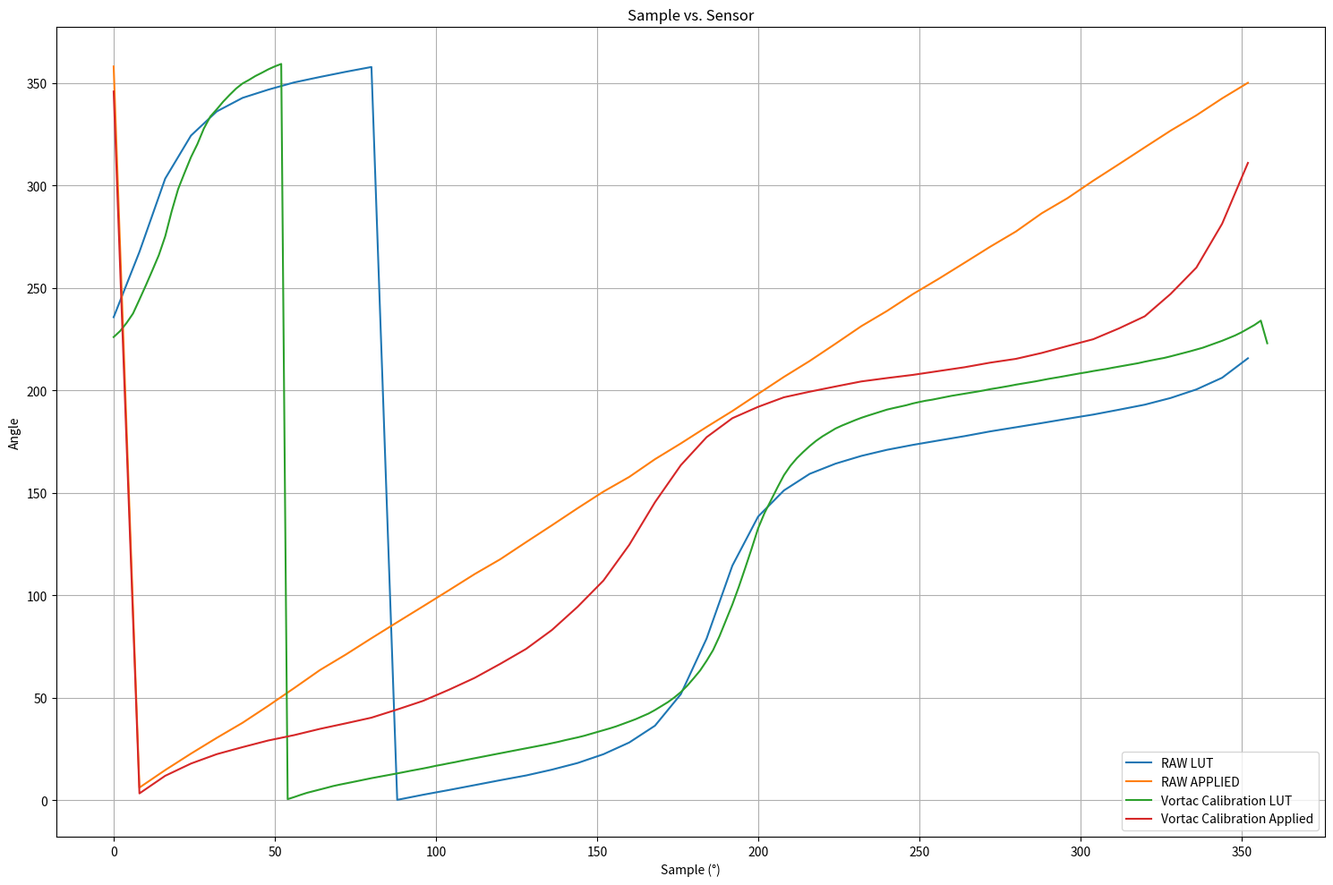

Reproduce this figure in Python.
import matplotlib.pyplot as plt

dataA =   [[0.0, 235.65673828125], [8.0, 267.5390625], [16.0, 303.310546875], [24.0, 324.31640625], [32.0, 336.09375], [40.0, 342.70751953125], [48.0, 346.728515625], [56.0, 350.244140625], [64.0, 352.90283203125], [72.0, 355.4296875], [80.0, 357.78076171875], [88.0, 0.06591796875], [96.0, 2.548828125], [104.0, 4.85595703125], [112.0, 7.2509765625], [120.0, 9.66796875], [128.0, 11.97509765625], [136.0, 14.8095703125], [144.0, 18.0615234375], [152.0, 22.34619140625], [160.0, 28.05908203125], [168.0, 36.27685546875], [176.0, 51.61376953125], [184.0, 78.77197265625], [192.0, 114.36767578125], [200.0, 138.33984375], [208.0, 151.083984375], [216.0, 159.19189453125], [224.0, 164.15771484375], [232.0, 167.93701171875], [240.0, 170.92529296875], [248.0, 173.3203125], [256.0, 175.4736328125], [264.0, 177.5830078125], [272.0, 179.912109375], [280.0, 181.93359375], [288.0, 183.97705078125], [296.0, 186.08642578125], [304.0, 188.1298828125], [312.0, 190.5029296875], [320.0, 192.9638671875], [328.0, 196.2158203125], [336.0, 200.390625], [344.0, 206.103515625], [352.0, 215.595703125]]
dataB = [[0.0, 358.04600219058057], [8.0, 6.053756030323939], [16.0, 14.60442260442261], [24.0, 22.644351464435147], [32.0, 30.32835820895525], [40.0, 37.68770764119603], [48.0, 45.98907103825138], [56.0, 54.60000000000002], [64.0, 63.404958677685954], [72.0, 70.95652173913044], [80.0, 78.95327102803736], [88.0, 86.76923076923077], [96.0, 94.51327433628319], [104.0, 102.32380952380953], [112.0, 110.23853211009174], [120.0, 117.5272727272727], [128.0, 125.86666666666667], [136.0, 134.07751937984494], [144.0, 142.4324324324324], [152.0, 150.52307692307693], [160.0, 157.69230769230762], [168.0, 166.3529411764706], [176.0, 174.02865329512895], [184.0, 182.07119741100325], [192.0, 189.85185185185185], [200.0, 198.2108157653529], [208.0, 206.5103448275862], [216.0, 214.28726287262873], [224.0, 222.6902654867256], [232.0, 231.2558139534883], [240.0, 238.70588235294122], [248.0, 246.89908256880733], [256.0, 254.36734693877554], [264.0, 262.16666666666674], [272.0, 270.0377358490566], [280.0, 277.47826086956525], [288.0, 286.36559139784947], [296.0, 293.75], [304.0, 302.2795698924731], [312.0, 310.37037037037044], [320.0, 318.57142857142856], [328.0, 326.7027027027027], [336.0, 334.1894736842105], [344.0, 342.46153846153845], [352.0, 350.07407407407413]]
dataC = [[0.0, 225.97], [2.0, 228.88], [4.0, 232.83], [6.0, 237.43], [8.0, 244.25], [10.0, 251.23], [12.0, 258.48], [14.0, 265.88], [16.0, 275.1], [18.0, 287.31], [20.0, 298.14], [22.0, 306.1], [24.0, 313.78], [26.0, 320.2], [28.0, 327.77], [30.0, 333.6], [32.0, 337.14], [34.0, 340.88], [36.0, 344.18], [38.0, 347.26], [40.0, 349.74], [42.0, 351.47], [44.0, 353.39], [46.0, 354.97], [48.0, 356.64], [50.0, 358.06], [52.0, 359.27], [54.0, 0.41], [56.0, 1.41], [58.0, 2.49], [60.0, 3.5], [62.0, 4.29], [64.0, 5.07], [66.0, 5.92], [68.0, 6.76], [70.0, 7.45], [72.0, 8.06], [74.0, 8.71], [76.0, 9.35], [78.0, 10.0], [80.0, 10.65], [82.0, 11.22], [84.0, 11.8], [86.0, 12.33], [88.0, 12.97], [90.0, 13.59], [92.0, 14.21], [94.0, 14.78], [96.0, 15.37], [98.0, 16.0], [100.0, 16.69], [102.0, 17.27], [104.0, 17.91], [106.0, 18.49], [108.0, 19.15], [110.0, 19.75], [112.0, 20.37], [114.0, 20.98], [116.0, 21.61], [118.0, 22.21], [120.0, 22.81], [122.0, 23.37], [124.0, 24.01], [126.0, 24.6], [128.0, 25.25], [130.0, 25.85], [132.0, 26.45], [134.0, 27.05], [136.0, 27.71], [138.0, 28.39], [140.0, 29.16], [142.0, 29.84], [144.0, 30.56], [146.0, 31.33], [148.0, 32.23], [150.0, 33.12], [152.0, 34.04], [154.0, 34.97], [156.0, 35.96], [158.0, 37.1], [160.0, 38.27], [162.0, 39.45], [164.0, 40.82], [166.0, 42.2], [168.0, 43.92], [170.0, 45.82], [172.0, 47.76], [174.0, 50.05], [176.0, 52.65], [178.0, 55.79], [180.0, 59.41], [182.0, 63.21], [184.0, 67.91], [186.0, 73.1], [188.0, 79.9], [190.0, 87.59], [192.0, 95.4], [194.0, 104.02], [196.0, 113.28], [198.0, 122.77], [200.0, 132.62], [202.0, 140.12], [204.0, 146.39], [206.0, 152.56], [208.0, 158.51], [210.0, 163.09], [212.0, 166.79], [214.0, 169.88], [216.0, 172.75], [218.0, 175.32], [220.0, 177.52], [222.0, 179.42], [224.0, 181.3], [226.0, 182.75], [228.0, 184.05], [230.0, 185.33], [232.0, 186.53], [234.0, 187.58], [236.0, 188.56], [238.0, 189.56], [240.0, 190.55], [242.0, 191.29], [244.0, 191.98], [246.0, 192.69], [248.0, 193.55], [250.0, 194.25], [252.0, 194.89], [254.0, 195.39], [256.0, 196.03], [258.0, 196.63], [260.0, 197.27], [262.0, 197.78], [264.0, 198.3], [266.0, 198.81], [268.0, 199.34], [270.0, 199.9], [272.0, 200.53], [274.0, 201.03], [276.0, 201.58], [278.0, 202.12], [280.0, 202.73], [282.0, 203.25], [284.0, 203.75], [286.0, 204.31], [288.0, 204.9], [290.0, 205.51], [292.0, 206.03], [294.0, 206.57], [296.0, 207.15], [298.0, 207.7], [300.0, 208.28], [302.0, 208.78], [304.0, 209.37], [306.0, 209.86], [308.0, 210.39], [310.0, 210.99], [312.0, 211.54], [314.0, 212.09], [316.0, 212.67], [318.0, 213.23], [320.0, 213.94], [322.0, 214.57], [324.0, 215.19], [326.0, 215.77], [328.0, 216.54], [330.0, 217.36], [332.0, 218.16], [334.0, 218.99], [336.0, 219.89], [338.0, 220.76], [340.0, 221.88], [342.0, 222.96], [344.0, 224.15], [346.0, 225.42], [348.0, 226.73], [350.0, 228.27], [352.0, 230.02], [354.0, 231.82], [356.0, 233.98], [358.0, 222.92]]
dataD =  [[0.0, 345.82960283251236], [8.0, 3.2130263545347475], [16.0, 11.80858821236177], [24.0, 17.79086707746478], [32.0, 22.371082746478862], [40.0, 25.802529896209364], [48.0, 29.05480031588445], [56.0, 31.656616651624518], [64.0, 34.70554450072353], [72.0, 37.402044138929], [80.0, 40.18345155246237], [88.0, 44.17334716274087], [96.0, 48.36743233618239], [104.0, 53.77608618233626], [112.0, 59.574192533557095], [120.0, 66.47953431372548], [128.0, 73.74442427385895], [136.0, 82.95920502092054], [144.0, 94.32690329218099], [152.0, 107.1114241803279], [160.0, 124.51330566406244], [168.0, 145.3587701612903], [176.0, 163.40484606236782], [184.0, 177.07585022522517], [192.0, 186.35696203603356], [200.0, 191.89566682470877], [208.0, 196.55526955711923], [216.0, 199.29093801738406], [224.0, 201.8280178979436], [232.0, 204.29136519421172], [240.0, 205.95144706778365], [248.0, 207.49103912795124], [256.0, 209.36162605932202], [264.0, 211.21307506053267], [272.0, 213.46886349878935], [280.0, 215.3203125], [288.0, 218.1993389423077], [296.0, 221.57974759615377], [304.0, 224.90232308201053], [312.0, 230.20366236772486], [320.0, 236.10579755892252], [328.0, 247.00209205020906], [336.0, 259.85851490825667], [344.0, 281.28482343049325], [352.0, 310.97084603658527]]
dataE = [[0.0, 345.0271592027559], [8.0, 9.302689604226373], [16.0, 17.95394080159707], [24.0, 24.243161020249204], [32.0, 28.842899067324197], [40.0, 32.944518716577534], [48.0, 36.21381645698045], [56.0, 39.077573714717744], [64.0, 42.27945963541663], [72.0, 45.191208465189845], [80.0, 48.05933648767609], [88.0, 51.82651084710744], [96.0, 55.90460937499995], [104.0, 60.7627076740506], [112.0, 66.13467261904759], [120.0, 72.82349759615386], [128.0, 80.10074013157902], [136.0, 89.39780745967744], [144.0, 98.94401041666669], [152.0, 110.43630292338707], [160.0, 125.65936175847452], [168.0, 147.42269965277774], [176.0, 167.33959393168607], [184.0, 182.17057014627665], [192.0, 191.44429717509604], [200.0, 198.69420605964467], [208.0, 203.71704296251994], [216.0, 206.9957851890756], [224.0, 209.5547216157205], [232.0, 211.66983741554054], [240.0, 213.72370550161816], [248.0, 215.5858966681185], [256.0, 217.12779669260703], [264.0, 218.97862215909095], [272.0, 221.0840049342105], [280.0, 223.24815076462767], [288.0, 226.0961538461538], [296.0, 229.29364013671875], [304.0, 232.871056547619], [312.0, 237.3370312500001], [320.0, 243.09414628623188], [328.0, 251.26800537109375], [336.0, 264.3573069852944], [344.0, 281.22814002403845], [352.0, 304.9272161989795]]
#dataD = [(0.0, 171.71630859375), (10.0, 172.265625), (20.0, 171.76025390625), (30.0, 172.177734375), (40.0, 172.529296875), (50.0, 173.16650390625), (60.0, 174.4189453125), (70.0, 174.6826171875), (80.0, 176.2646484375), (90.0, 176.7919921875), (100.0, 178.1982421875), (110.0, 179.49462890625), (120.0, 182.5048828125), (130.0, 185.5810546875), (140.0, 189.5361328125), (150.0, 193.99658203125), (160.0, 199.775390625), (170.0, 208.23486328125), (180.0, 226.0107421875), (190.0, 255.30029296875), (200.0, 294.19189453125), (210.0, 318.40576171875), (220.0, 330.99609375), (230.0, 337.8955078125), (240.0, 343.212890625), (250.0, 347.45361328125), (260.0, 350.44189453125), (270.0, 353.51806640625), (280.0, 356.50634765625), (290.0, 0.0), (300.0, 2.8125), (310.0, 5.8447265625), (320.0, 10.0634765625), (330.0, 13.974609375), (340.0, 19.5556640625), (350.0, 27.39990234375), (360.0, 42.2314453125), (370.0, 67.8515625), (380.0, 104.1943359375), (390.0, 131.15478515625), (400.0, 145.986328125), (410.0, 155.54443359375), (420.0, 160.99365234375), (430.0, 165.47607421875), (440.0, 169.29931640625), (450.0, 172.6171875), (460.0, 175.62744140625), (470.0, 178.857421875), (480.0, 181.9775390625), (490.0, 185.42724609375), (500.0, 189.33837890625), (510.0, 192.76611328125), (520.0, 198.544921875), (530.0, 206.87255859375), (540.0, 222.802734375), (550.0, 250.46630859375), (560.0, 288.3251953125), (570.0, 315.32958984375), (580.0, 329.43603515625), (590.0, 337.1923828125), (600.0, 343.0810546875), (610.0, 346.9482421875), (620.0, 350.00244140625), (630.0, 353.34228515625), (640.0, 356.50634765625), (650.0, 359.7802734375), (660.0, 2.61474609375), (670.0, 5.6689453125), (680.0, 9.2724609375), (690.0, 13.7109375), (700.0, 19.423828125), (710.0, 26.89453125), (720.0, 40.1220703125), (730.0, 63.6328125), (740.0, 97.9541015625), (750.0, 127.353515625), (760.0, 143.37158203125), (770.0, 154.05029296875), (780.0, 160.224609375), (790.0, 165.0146484375), (800.0, 168.92578125), (810.0, 172.6171875), (820.0, 175.49560546875), (830.0, 178.26416015625), (840.0, 181.82373046875), (850.0, 185.33935546875), (860.0, 188.525390625), (870.0, 192.67822265625), (880.0, 197.55615234375), (890.0, 205.4443359375), (900.0, 220.4296875), (910.0, 245.390625), (920.0, 282.6123046875), (930.0, 313.61572265625), (940.0, 328.07373046875), (950.0, 337.1923828125), (960.0, 342.00439453125), (970.0, 346.26708984375), (980.0, 349.91455078125), (990.0, 353.03466796875), (1000.0, 356.15478515625), (1010.0, 359.1650390625), (1020.0, 2.13134765625), (1030.0, 5.11962890625), (1040.0, 8.96484375), (1050.0, 13.68896484375), (1060.0, 18.369140625), (1070.0, 24.9609375)]
allData = [
    ("RAW LUT", dataA),
    ("RAW APPLIED", dataB),
    ("Vortac Calibration LUT", dataC),
    ("Vortac Calibration Applied", dataD),
    #("RAW PAIRs", dataE),
]

plt.figure(figsize=(15,10))

for label, data in allData:
    x_values = [t[0] for t in data]
    y_values = [t[1] for t in data]
    plt.plot(x_values, y_values, linestyle='-', label=label)

plt.xlabel('Sample (°)')
plt.ylabel('Angle')
plt.title('Sample vs. Sensor')
plt.legend()
plt.grid(True)
plt.tight_layout()
plt.show()
